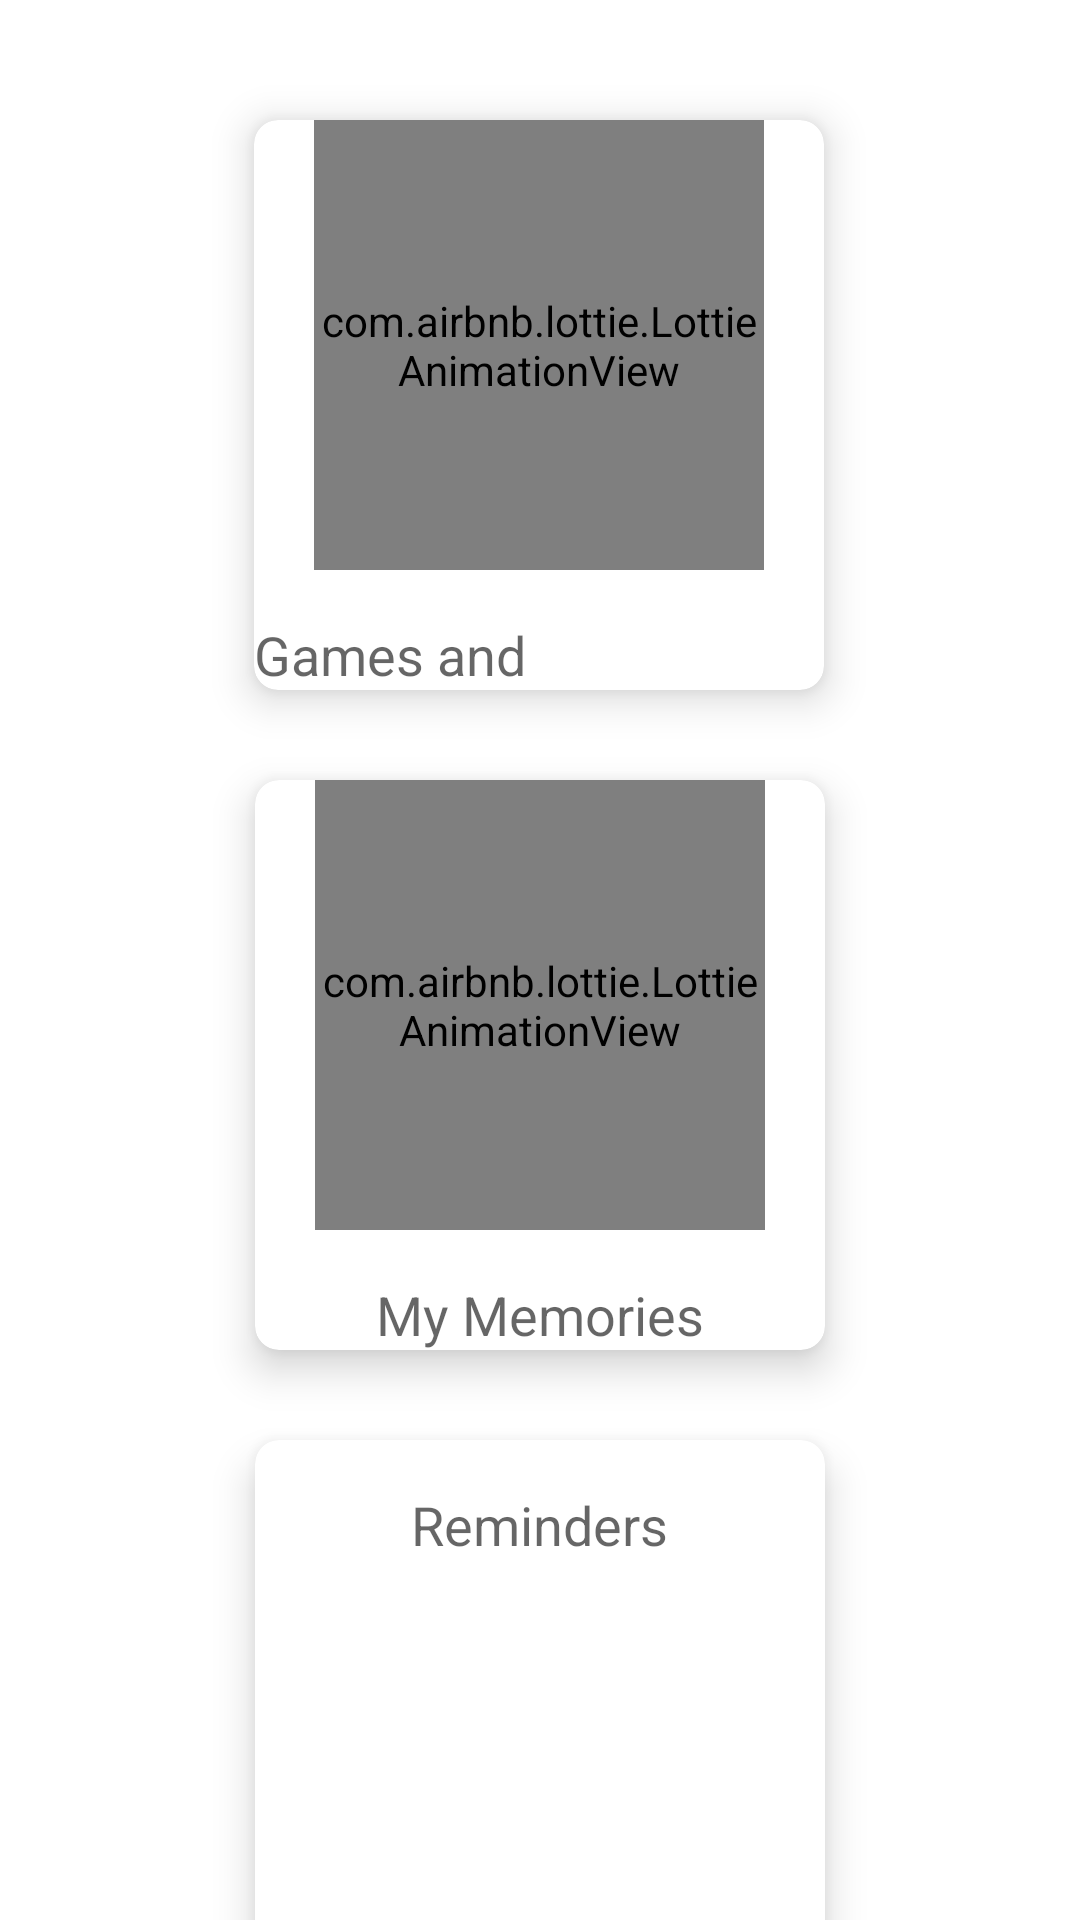

Layout XML and referenced resources for this Android screen:
<!-- AndroidManifest.xml: application theme Theme.Dementia_helper -->
<!-- res/layout/activity_patient.xml -->
<?xml version="1.0" encoding="utf-8"?>
<androidx.constraintlayout.widget.ConstraintLayout
    xmlns:android="http://schemas.android.com/apk/res/android"
    xmlns:app="http://schemas.android.com/apk/res-auto"
    xmlns:tools="http://schemas.android.com/tools"
    android:layout_width="match_parent"
    android:layout_height="match_parent"
    tools:context=".PatientActivity">

    <androidx.cardview.widget.CardView
        android:id="@+id/cardViewRegisterStudent"
        android:layout_width="190dp"
        android:layout_height="190dp"
        android:layout_marginTop="40dp"
        app:cardCornerRadius="8dp"
        app:cardElevation="8dp"
        app:layout_constraintEnd_toEndOf="parent"
        app:layout_constraintHorizontal_bias="0.498"
        app:layout_constraintStart_toStartOf="parent"
        app:layout_constraintTop_toTopOf="parent">

        <LinearLayout
            android:layout_width="match_parent"
            android:layout_height="match_parent"
            android:orientation="vertical">

            <com.airbnb.lottie.LottieAnimationView
                android:id="@+id/registerBtn"
                android:layout_width="150dp"
                android:layout_height="150dp"
                android:layout_gravity="center_horizontal"
                app:lottie_autoPlay="true"
                app:lottie_rawRes="@raw/avatar" />

            <TextView
                android:layout_width="wrap_content"
                android:layout_height="wrap_content"
                android:layout_gravity="center_horizontal"
                android:layout_marginTop="16dp"
                android:text="Games and Entertainment"
                android:textAppearance="@style/TextAppearance.AppCompat.Medium" />
        </LinearLayout>
    </androidx.cardview.widget.CardView>

    <androidx.cardview.widget.CardView
        android:id="@+id/studentEvents_Updates"
        android:layout_width="190dp"
        android:layout_height="190dp"
        android:layout_marginTop="30dp"
        app:cardCornerRadius="8dp"
        app:cardElevation="8dp"
        app:layout_constraintEnd_toEndOf="parent"
        app:layout_constraintStart_toStartOf="parent"
        app:layout_constraintTop_toBottomOf="@+id/cardViewRegisterStudent">

        <LinearLayout
            android:layout_width="match_parent"
            android:layout_height="match_parent"
            android:orientation="vertical">

            <com.airbnb.lottie.LottieAnimationView
                android:id="@+id/eventsBtn"
                android:layout_width="150dp"
                android:layout_height="150dp"
                android:layout_gravity="center_horizontal"
                app:lottie_autoPlay="true"
                app:lottie_rawRes="@raw/newspaper_animation" />

            <TextView
                android:layout_width="wrap_content"
                android:layout_height="wrap_content"
                android:layout_gravity="center_horizontal"
                android:textAlignment="center"
                android:layout_marginTop="16dp"
                android:text="My Memories"
                android:textAppearance="@style/TextAppearance.AppCompat.Medium" />
        </LinearLayout>
    </androidx.cardview.widget.CardView>


    <androidx.cardview.widget.CardView
        android:id="@+id/rateApp"
        android:layout_width="190dp"
        android:layout_height="190dp"
        android:layout_marginTop="30dp"
        app:cardCornerRadius="8dp"
        app:cardElevation="8dp"
        app:layout_constraintEnd_toEndOf="parent"
        app:layout_constraintStart_toStartOf="parent"
        app:layout_constraintTop_toBottomOf="@+id/studentEvents_Updates">

        <LinearLayout
            android:layout_width="match_parent"
            android:layout_height="match_parent"
            android:orientation="vertical">

            <TextView
                android:layout_width="wrap_content"
                android:layout_height="wrap_content"
                android:layout_gravity="center_horizontal"
                android:layout_marginTop="16dp"
                android:text="Reminders"
                android:textAppearance="@style/TextAppearance.AppCompat.Medium" />
        </LinearLayout>
    </androidx.cardview.widget.CardView>

</androidx.constraintlayout.widget.ConstraintLayout>
<!-- resources referenced by this layout -->
<resources>
  <style name="Theme.Dementia_helper" parent="Theme.MaterialComponents.DayNight.DarkActionBar">
          
          <item name="colorPrimary">@color/purple_500</item>
          <item name="colorPrimaryVariant">@color/purple_700</item>
          <item name="colorOnPrimary">@color/white</item>
          
          <item name="colorSecondary">@color/teal_200</item>
          <item name="colorSecondaryVariant">@color/teal_700</item>
          <item name="colorOnSecondary">@color/black</item>
          
          <item name="android:statusBarColor" tools:targetApi="l">?attr/colorPrimaryVariant</item>
          
      </style>
  <color name="purple_500">#FF6200EE</color>
  <color name="purple_700">#FF3700B3</color>
  <color name="white">#FFFFFFFF</color>
  <color name="teal_200">#FF03DAC5</color>
  <color name="teal_700">#FF018786</color>
  <color name="black">#FF000000</color>
</resources>
